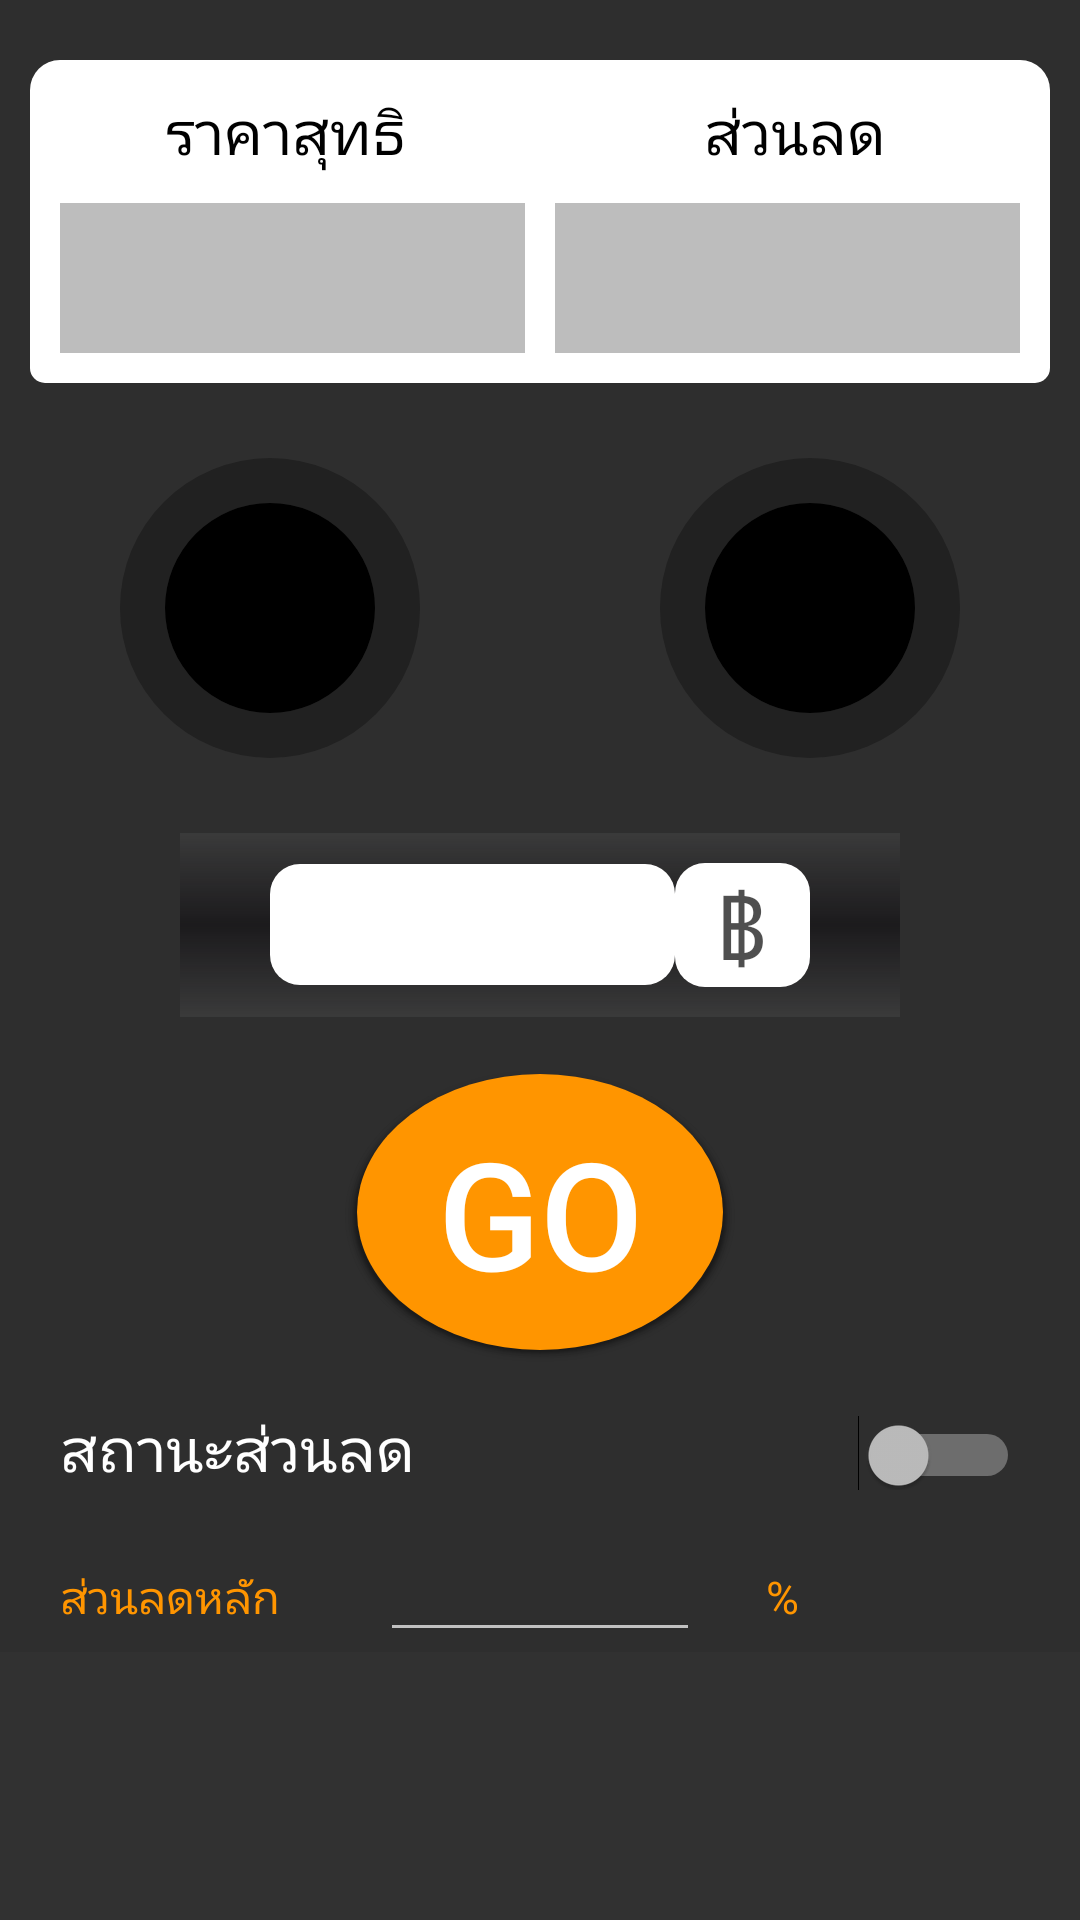

Here is an Android app screen rendered from its layout file. Give the layout XML and the strings, colors and styles it references.
<!-- AndroidManifest.xml: application theme CustomActionBarTheme -->
<!-- res/layout/activity_main.xml -->
<RelativeLayout xmlns:android="http://schemas.android.com/apk/res/android"
    xmlns:tools="http://schemas.android.com/tools" android:layout_width="match_parent"
    android:layout_height="match_parent"
    tools:context=".MainActivity">

    <ScrollView
    android:layout_width="fill_parent"
    android:layout_height="fill_parent"
        android:background="#313131">

    <LinearLayout
        android:layout_width="match_parent"
        android:layout_height="match_parent"
        android:background="#b12d2d2d"
        android:orientation="vertical">

        <LinearLayout
            android:layout_width="match_parent"
            android:layout_height="wrap_content"
            android:paddingTop="10dp"
            android:layout_marginTop="20dp"
            android:layout_marginLeft="10dp"
            android:layout_marginRight="10dp"
            android:background="@drawable/curvetop"
            android:orientation="horizontal">
            <TextView
                android:layout_width="0dp"
                android:layout_height="wrap_content"
                android:layout_weight="1"
                android:textAlignment="center"
                android:text="ราคาสุทธิ"
                android:textColor="#000000"
                android:gravity="center"
                android:textSize="20dp"/>
            <TextView
                android:layout_width="0dp"
                android:layout_height="wrap_content"
                android:layout_weight="1"
                android:textAlignment="center"
                android:text="ส่วนลด"
                android:textColor="#000000"
                android:gravity="center"
                android:textSize="20dp"/>

        </LinearLayout>

        <LinearLayout
            android:layout_width="match_parent"
            android:layout_height="wrap_content"
            android:layout_marginLeft="10dp"
            android:layout_marginRight="10dp"
            android:background="@drawable/curvebutton"
            android:orientation="horizontal">
            <TextView
                android:layout_width="0dp"
                android:layout_height="50dp"
                android:layout_weight="1"
                android:layout_marginLeft="10dp"
                android:layout_marginTop="10dp"
                android:layout_marginRight="5dp"
                android:layout_marginBottom="10dp"
                android:background="#BDBDBD"
                android:textSize="35dp"
                android:textColor="#000000"
                android:gravity="right"
                android:id="@+id/result_price" />
            <TextView
                android:layout_width="0dp"
                android:layout_height="50dp"
                android:layout_weight="1"
                android:layout_marginLeft="5dp"
                android:layout_marginTop="10dp"
                android:layout_marginRight="10dp"
                android:layout_marginBottom="10dp"
                android:background="#bdbdbd"
                android:textColor="#000000"
                android:textSize="35dp"
                android:gravity="right"
                android:id="@+id/result_discount"/>

        </LinearLayout>


 <LinearLayout
    android:layout_width="match_parent"
    android:layout_height="wrap_content"
     android:baselineAligned="false"
    android:orientation="horizontal">

         <RelativeLayout
             android:layout_width="0dp"
             android:layout_height="150dp"
             android:layout_weight="1">

    <FrameLayout
        android:layout_width="match_parent"
        android:layout_height="150dp">

        <ProgressBar
            style="?android:attr/progressBarStyleHorizontal"
            android:layout_width="match_parent"
            android:layout_height="match_parent"
            android:indeterminate="false"
            android:max="100"
            android:progress="100"
            android:progressDrawable="@drawable/circle_progress_background"
            android:rotation="-90" />

        <ProgressBar
            android:id="@+id/circle_progress_bar"
            style="?android:attr/progressBarStyleHorizontal"
            android:layout_width="match_parent"
            android:layout_height="match_parent"
            android:indeterminate="false"
            android:max="100"
            android:progressDrawable="@drawable/circle_progress_foreground"
            android:rotation="-90" />
    </FrameLayout>


             <TextView
                 android:layout_width="wrap_content"
                 android:layout_height="wrap_content"
                 android:layout_centerInParent="true"
                 android:textSize="30dp"
                 android:textColor="#FFFFFF"
                 android:id="@+id/price_show_inring"/>
</RelativeLayout>

         <RelativeLayout
    android:layout_width="0dp"
    android:layout_height="150dp"
    android:layout_weight="1">
    <FrameLayout
        android:layout_width="match_parent"
        android:layout_height="150dp">

        <ProgressBar
            style="?android:attr/progressBarStyleHorizontal"
            android:layout_width="match_parent"
            android:layout_height="match_parent"
            android:indeterminate="false"
            android:max="100"
            android:progress="100"
            android:progressDrawable="@drawable/circle_progress_background"
            android:rotation="-90" />

        <ProgressBar
            android:id="@+id/circle_progress_bar2"
            style="?android:attr/progressBarStyleHorizontal"
            android:layout_width="match_parent"
            android:layout_height="match_parent"
            android:indeterminate="false"
            android:max="100"
            android:progressDrawable="@drawable/circle_progress_foreground2"
            android:rotation="-90" />
    </FrameLayout>

    <TextView
        android:layout_width="wrap_content"
        android:layout_height="wrap_content"
        android:layout_centerInParent="true"
        android:textSize="30dp"
        android:textColor="#FFFFFF"
        android:id="@+id/discount_show_inring"/>
</RelativeLayout>



</LinearLayout>


        <LinearLayout
            android:layout_width="match_parent"
            android:layout_height="wrap_content"
            android:layout_marginLeft="60dp"
            android:layout_marginRight="60dp"
            android:background="@drawable/edt2"
            android:orientation="horizontal">

            <EditText
                android:layout_width="0dp"
                android:layout_height="wrap_content"
                android:layout_weight="3"
                android:inputType="numberDecimal"
                android:background="@drawable/edt"
                android:layout_marginTop="10dp"
                android:layout_marginBottom="10dp"
                android:layout_marginLeft="30dp"
                android:textColor="#000000"
                android:textSize="30dp"
                android:gravity="right"
                android:id="@+id/price_input"/>
            <TextView
                android:layout_width="0dp"
            android:layout_height="wrap_content"
            android:layout_weight="1"
                android:layout_marginTop="10dp"
                android:layout_marginBottom="10dp"
                android:layout_marginRight="30dp"
                android:background="@drawable/edt"
                android:textSize="30dp"
                android:gravity="center"
                android:textColor="#c81f1f1f"
                android:text="฿"/>
        </LinearLayout>


    <RelativeLayout
        android:layout_width="match_parent"
        android:layout_height="130dp">
        <Button

            android:id="@+id/button"
            android:text="GO"
            android:textSize="50dp"
            android:textColor="#fff"
            android:layout_centerInParent="true"
            android:background="@drawable/calbotton"
            android:layout_margin="15dp"
            android:layout_width="130dp"
            android:layout_height="100dp"
            android:layout_gravity="right|bottom"/>
    </RelativeLayout>


        <LinearLayout
            android:layout_width="match_parent"
            android:layout_height="wrap_content"
            android:paddingLeft="20dp"
            android:paddingRight="20dp"
            android:orientation="horizontal">
            <TextView
                android:layout_width="0dp"
                android:layout_height="wrap_content"
                android:layout_weight="2"
                android:textColor="#ffffff"
                android:gravity="left"
                android:textSize="20dp"
                android:text="สถานะส่วนลด"/>

            <Switch
                android:layout_width="100dp"
                android:layout_height="wrap_content"
                android:id="@+id/swith_s"
                android:layout_weight="1"
                android:textOff="%"
                android:textOn="บาท" />

        </LinearLayout>

        <LinearLayout
            android:layout_width="match_parent"
            android:layout_height="wrap_content"
            android:paddingLeft="20dp"
            android:paddingRight="20dp"
            android:layout_marginTop="10dp"
            android:orientation="horizontal">
            <TextView
                android:layout_width="0dp"
                android:layout_height="wrap_content"
                android:layout_weight="1"
                android:textColor="#ff9500"
                android:textSize="15dp"
                android:text="ส่วนลดหลัก"/>
            <EditText
                android:layout_width="0dp"
                android:layout_height="wrap_content"
                android:layout_weight="1"
                android:gravity="center"
                android:textSize="20dp"
                android:textColor="#ff9500"
                android:inputType="numberDecimal"
                android:id="@+id/percent_int"/>
            <TextView
                android:layout_width="0dp"
                android:layout_height="wrap_content"
                android:layout_weight="1"
                android:id="@+id/index_unit"
                android:textColor="#ff9500"
                android:textSize="15dp"
                android:text="      %"/>

        </LinearLayout>

        <LinearLayout
            android:id="@+id/container"
            android:layout_width="match_parent"
            android:layout_height="wrap_content"
            android:orientation="vertical">
        </LinearLayout>

    </LinearLayout>
</ScrollView>

</RelativeLayout>
<!-- resources referenced by this layout -->
<resources>
  <!-- drawable calbotton: vector/xml drawable (drawable, 3535 chars, omitted) -->
  <!-- drawable circle_progress_background (drawable) -->
  <?xml version="1.0" encoding="utf-8"?>
  <layer-list xmlns:android="http://schemas.android.com/apk/res/android">
      <item>
          <shape
              android:innerRadius="35dp"
              android:shape="ring"
              android:thickness="15dp">
  
       <solid
          android:color="#212121" />
  
      </shape>
      </item>
  
      <item>
          <shape
              xmlns:android="http://schemas.android.com/apk/res/android"
              android:shape= "ring"
              android:innerRadius="0dp"
              android:thickness="35dp">
  
              <solid
                  android:color="#000" />
              </shape>
  
      </item>
  </layer-list>
  <!-- drawable circle_progress_foreground (drawable) -->
  <?xml version="1.0" encoding="utf-8"?>
  <layer-list xmlns:android="http://schemas.android.com/apk/res/android" >
      <item android:id="@android:id/progress">
          <shape
              android:innerRadius="35dp"
              android:shape="ring"
              android:thickness="15dp">
  
              <gradient
                  android:startColor="#3262ff"
                  android:endColor="#3262ff"
                  android:type="sweep" />
          </shape>
  
      </item>
  </layer-list>
  <!-- drawable circle_progress_foreground2 (drawable) -->
  <?xml version="1.0" encoding="utf-8"?>
  <layer-list xmlns:android="http://schemas.android.com/apk/res/android" >
      <item android:id="@android:id/progress">
          <shape
              android:innerRadius="35dp"
              android:shape="ring"
              android:thickness="15dp">
  
              <gradient
                  android:startColor="#0277BD"
                  android:endColor="#0277BD"
                  android:type="sweep" />
          </shape>
  
      </item>
  </layer-list>
  <!-- drawable curvebutton (drawable) -->
  <?xml version="1.0" encoding="utf-8"?>
  <shape xmlns:android="http://schemas.android.com/apk/res/android"
      android:padding="10dp"
      android:shape="rectangle" >
      <solid android:color="#FFFFFF" />
  
      <corners
          android:bottomLeftRadius="5dp"
          android:bottomRightRadius="5dp"
         />
  
  </shape>
  <!-- drawable curvetop (drawable) -->
  <?xml version="1.0" encoding="utf-8"?>
  <shape xmlns:android="http://schemas.android.com/apk/res/android"
      android:padding="10dp"
      android:shape="rectangle" >
      <solid android:color="#FFFFFF" />
  
      <corners
          android:topLeftRadius="10dp"
          android:topRightRadius="10dp" />
  
  </shape>
  <!-- drawable edt (drawable) -->
  <?xml version="1.0" encoding="utf-8"?>
  <shape xmlns:android="http://schemas.android.com/apk/res/android"
      android:padding="10dp"
      android:shape="rectangle" >
      <solid android:color="#FFFFFF" />
  
      <corners
          android:bottomLeftRadius="10dp"
          android:bottomRightRadius="10dp"
          android:topLeftRadius="10dp"
          android:topRightRadius="10dp" />
  
  </shape>
  <!-- drawable edt2 (drawable) -->
  <?xml version="1.0" encoding="UTF-8"?>
  <shape xmlns:android="http://schemas.android.com/apk/res/android" android:shape="rectangle" >
  
      <gradient
          android:angle="90"
          android:startColor="#257f8081"
          android:centerColor="#f21a191b"
          android:endColor="#257f8081"
  
          android:type="linear" />
  
      <corners
          android:radius="0dp"/>
  
  </shape>
  <style name="CustomActionBarTheme" parent="Theme.AppCompat">
          <item name="colorPrimary">@color/teamDarkBlue</item>
          <item name="colorPrimaryDark">@color/teamDarkBlue</item>
      </style>
  <color name="teamDarkBlue">#9E9D24</color>
</resources>
